4-way image classification set "images" from GitHub (shabazpatel/wbc-classification); label vocabulary: eosinophil, lymphocyte, monocyte, neutrophil.

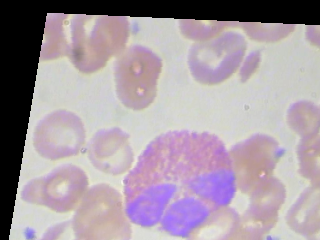
Label: eosinophil

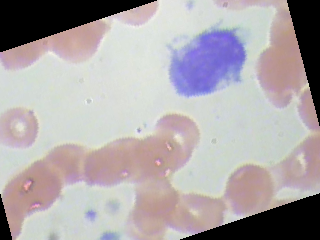
Label: monocyte

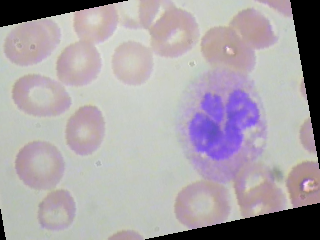
Label: neutrophil

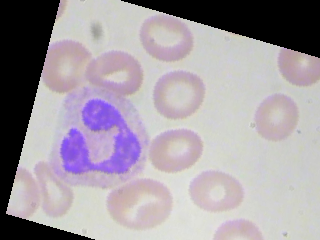
Label: neutrophil

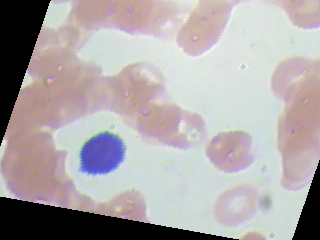
Label: lymphocyte

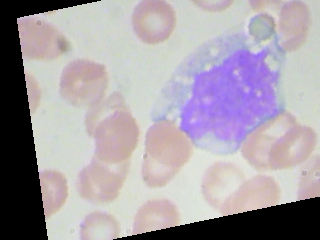
Label: monocyte
